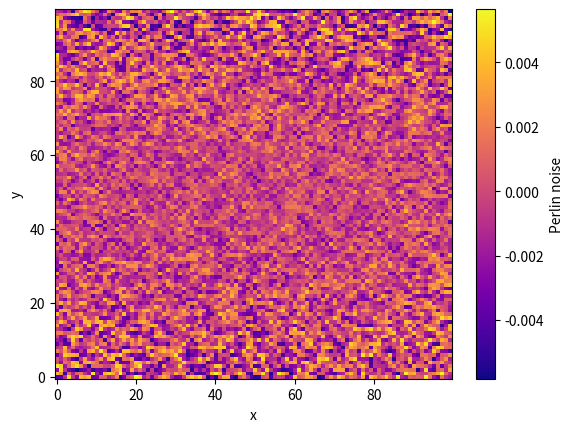

Generate this figure with matplotlib:
import numpy as np
import matplotlib.pyplot as plt
import random
import math
"Implements a 2D perlin noise generator !"
def perlin_noise(size,a,b):
    #generation of the grid, a is the number of lines per size
    step_x=size/a 
    step_y=size/b
    Points=[]
    x_points=[]
    y_points=[]
    Grad_vects=[]
    my_dict={}
    for j in range(0,b+1):
        for i in range(0,a+1):
            temp=np.round([step_x*i,step_y*j],3)
            sample=random.sample(range(-50,50),2)
            u=sample[0]
            v=sample[1]
            temp_vect=[u,v]
            temp_vect=temp_vect/np.linalg.norm(temp_vect)
            Points.append(temp)
            x_points.append(temp[0])
            y_points.append(temp[1])
            Grad_vects.append(temp_vect)
            my_dict['{0}'.format(temp)]=temp_vect
    return Points,my_dict,x_points,y_points,Grad_vects

"""
   Now, for each given point of the domain (x,y) we must know in which cell it lies. 
   The vector that links the given point to each of the corners of the cells will be the displacement vector
   The dot product between the displacement vector and the gradient vector of the given point is to be computed
"""

def perlin_mapping(size,step_x,step_y,x,y,Points,my_dict,x_points,y_points):

    x_min=0
    x_min=size
    k_x=int(x // step_x)
    k_y=int(y // step_y)
    #print("k_x,k_y",k_x,k_y)
    x_min=k_x*step_x
    #print("x_points",x_points)
    x2=x_min+step_x
    if(x_min==size):
        x2=x_min-step_x
    y_min=k_y*step_y
    y2=y_min+step_y
    if(y_min==size):
        y2=y_min-step_y
    Pts=[[x_min,y_min],[x2,y_min],[x2,y2],[x_min,y2]]
    #print("x,y",x,y)
    #print("x_min,y_min",x_min,y_min)
    #print("Points",Points)
    value=0
    for p in Pts:
        v=my_dict['{0}'.format(np.round(p,4))]
        x_,y_=p
        disp_vect=[x-x_,y-y_]
        #print("x,y",x,y)
        #print("x_,y_",x_,y_)
        dot_prod=np.dot(disp_vect,v)
        #print("dot_prod",dot_prod)
        #print("v",v)
        #print("disp_vect",disp_vect)
        value=value+np.dot(disp_vect,dot_prod)[0] #4 perlin noise values ! 
    return value/4 #interpolation = on prend la moyenn
    #for i in range(len(Points)):
     #   for j in range(len(Pts)):
      #      if(list(np.round(Pts[j],6))==list(np.round(Points[i],6))):
       #         orders.append(i)
    #print("orders",orders)
        

def perlin_mapping_stupid(size,step_x,step_y,x,y,Points,my_dict,x_points,y_points,Grad_vects):       
    tab_dist=[]
    for p in Points:
        tab_dist.append(math.dist([x,y],p))
    order=np.argsort(tab_dist)
    value=0
    for i in range(4):
        x_,y_=Points[order[i]]
        disp_vect=[x-x_,y-y_]
        dot_prod=np.dot(disp_vect,Grad_vects[order[i]])
        value=value+np.dot(disp_vect,dot_prod)[0] #4 perlin noise values ! 
    return value/4 #interpolation = on prend la moyenne"""
def map_generator(size,a,b,pts_x,pts_y):
    Points,my_dict,x_points,y_points,Grad_vects=perlin_noise(size,a,b)
    x_points=list(set(x_points))
    y_points=list(set(y_points))
    x_tab=np.linspace(0,size,pts_x)
    step_x=size/a
    step_y=size/b
    y_tab=np.linspace(0,size,pts_y)
    value_mat=np.zeros((pts_x,pts_y))
    Coord_mat=np.zeros((pts_x,pts_y),dtype=object)
    for j in range(len(y_tab)):
        for i in range(len(x_tab)):
           value_mat[i,j]=perlin_mapping(size,step_x,step_y,x_tab[i],y_tab[j],Points,my_dict,x_points,y_points)
           Coord_mat[i,j]=[x_tab[i],y_tab[j]]
        print("cool ass method",y_tab[j])
    plt.figure()
    heatmap, ax = plt.subplots()
    im = ax.imshow(value_mat,cmap='plasma',interpolation='nearest',origin='lower',aspect='auto')
    ax.set(xlabel='x', ylabel='y')
    cbar = heatmap.colorbar(im)
    cbar.ax.set_ylabel('Perlin noise')
    plt.savefig("hola.png",bbox_inches="tight")
    """for j in range(len(y_tab)):
        for i in range(len(x_tab)):
           value_mat[i,j]=perlin_mapping_stupid(size,step_x,step_y,x_tab[i],y_tab[j],Points,my_dict,x_points,y_points,Grad_vects)
        print("stupid ass method",y_tab[j])
    plt.figure()
    heatmap, ax = plt.subplots()
    im = ax.imshow(value_mat,cmap='inferno',interpolation='nearest',origin='lower',aspect='auto')
    ax.set(xlabel='x', ylabel='y')
    cbar = heatmap.colorbar(im)
    cbar.ax.set_ylabel('Perlin noise (Dumb version)')"""
    return value_mat,Coord_mat,x_tab,y_tab
    
    
    
    
if __name__=="__main__": 
    "size of the domain , a,b number of lines in the grid (for x and y axis) , pts x and pts y the number of points for each axis"
    map_generator(size=10,a=100,b=100,pts_x=100,pts_y=100)